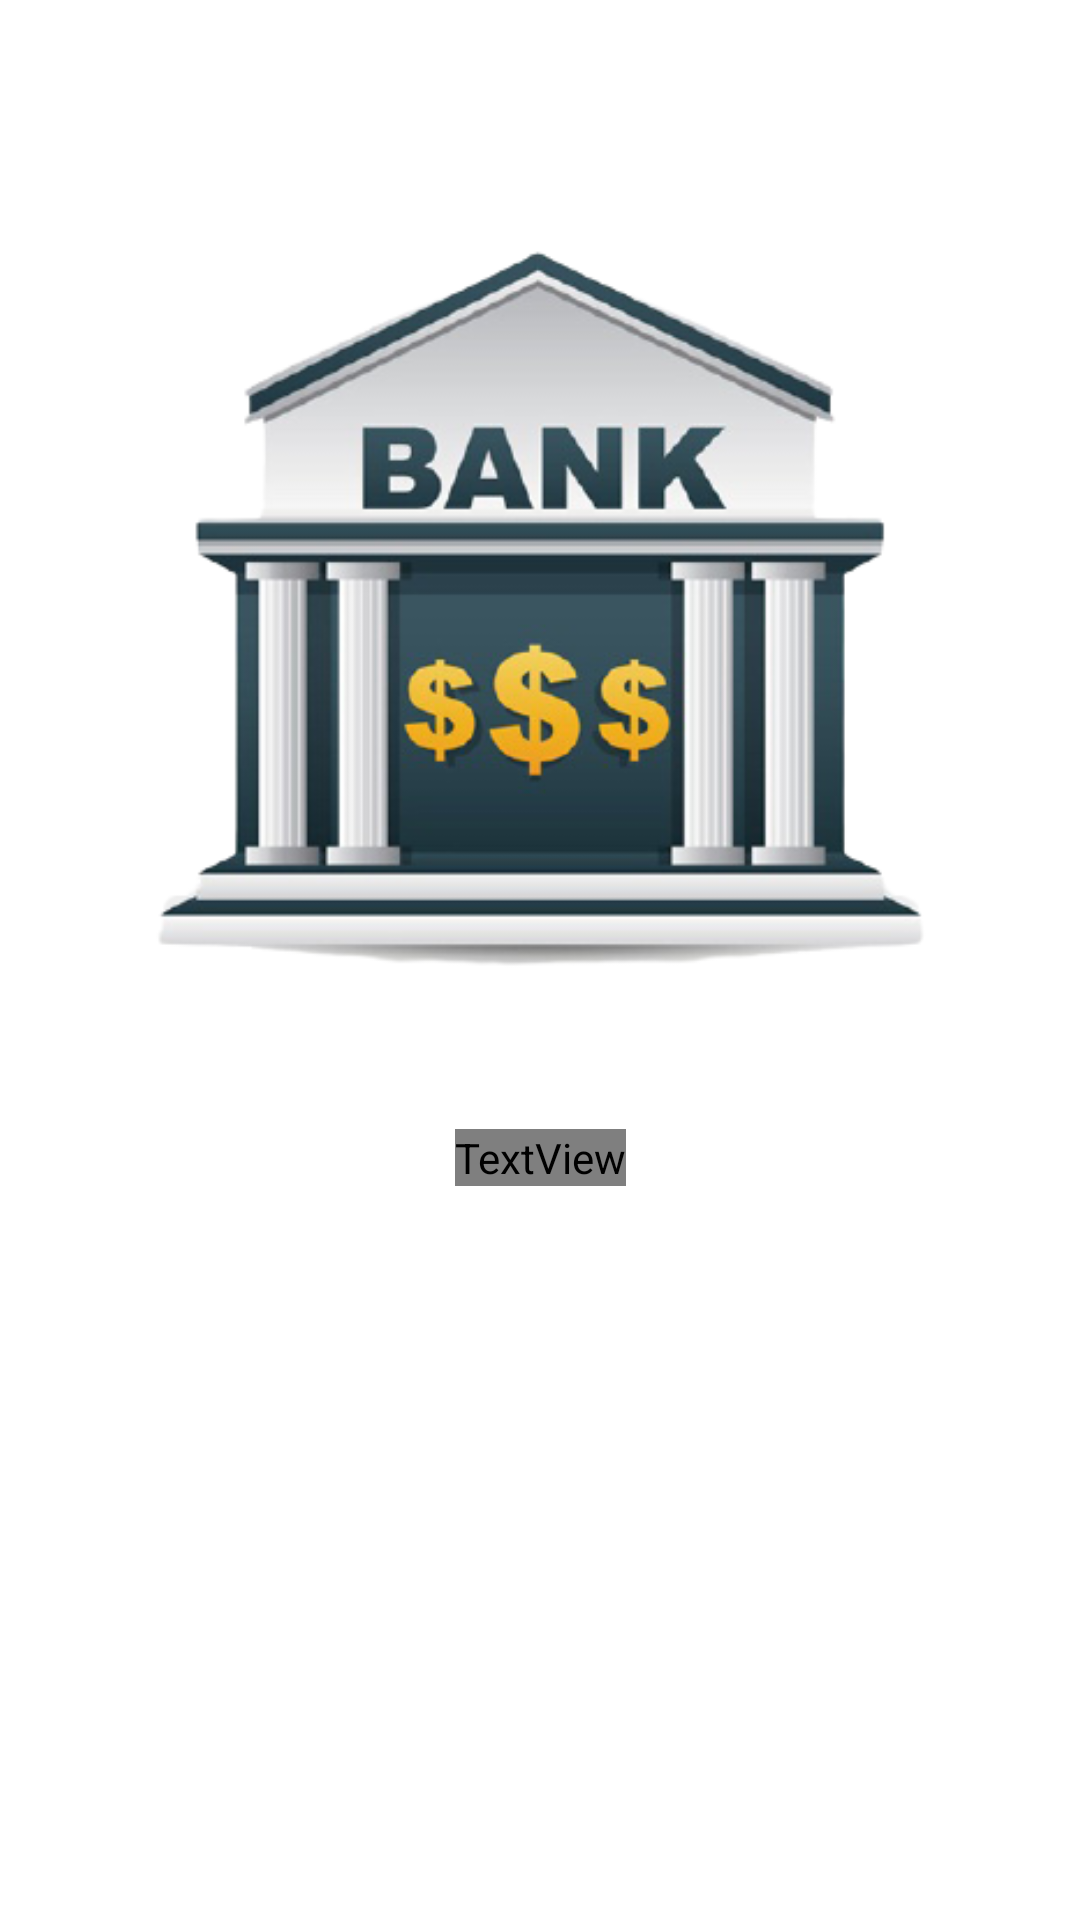

Write the Android layout XML for this screen, with the resource values it uses.
<!-- AndroidManifest.xml: application theme Theme.SmartBank -->
<!-- res/layout/activity_main.xml -->
<?xml version="1.0" encoding="utf-8"?>
<androidx.constraintlayout.widget.ConstraintLayout xmlns:android="http://schemas.android.com/apk/res/android"
    xmlns:app="http://schemas.android.com/apk/res-auto"
    xmlns:tools="http://schemas.android.com/tools"
    android:layout_width="match_parent"
    android:layout_height="match_parent"
    android:background="@drawable/bg_recycle"
    tools:context=".MainActivity">

    <ImageView
        android:id="@+id/img_splash"
        android:layout_width="514dp"
        android:layout_height="532dp"
        android:layout_marginStart="33dp"
        android:layout_marginTop="47dp"
        android:layout_marginEnd="33dp"
        android:layout_marginBottom="280dp"
        app:layout_constraintBottom_toBottomOf="parent"
        app:layout_constraintEnd_toEndOf="parent"
        app:layout_constraintStart_toStartOf="parent"
        app:layout_constraintTop_toTopOf="parent"
        app:srcCompat="@drawable/bank" />

    <TextView
        android:id="@+id/text_splash"
        android:layout_width="wrap_content"
        android:layout_height="wrap_content"
        android:fontFamily="@font/fonte"
        android:text="SmartBank"
        android:textColor="@color/white"
        android:textSize="50sp"
        android:textStyle="bold"
        app:layout_constraintBottom_toBottomOf="parent"
        app:layout_constraintLeft_toLeftOf="parent"
        app:layout_constraintRight_toRightOf="parent"
        app:layout_constraintTop_toTopOf="parent"
        app:layout_constraintVertical_bias="0.606" />

</androidx.constraintlayout.widget.ConstraintLayout>
<!-- resources referenced by this layout -->
<resources>
  <color name="white">#FFFFFFFF</color>
  <!-- drawable bank: png bitmap (drawable, 85824 bytes) -->
  <style name="Theme.SmartBank" parent="Theme.MaterialComponents.DayNight.NoActionBar">
          
          <item name="colorPrimary">@color/purple_500</item>
          <item name="colorPrimaryVariant">@color/purple_700</item>
          <item name="colorOnPrimary">@color/white</item>
          
          <item name="colorSecondary">@color/teal_200</item>
          <item name="colorSecondaryVariant">@color/teal_700</item>
          <item name="colorOnSecondary">@color/black</item>
          
          <item name="android:statusBarColor" tools:targetApi="l">?attr/colorPrimaryVariant</item>
          
      </style>
  <color name="purple_500">#FF6200EE</color>
  <color name="purple_700">#FF3700B3</color>
  <color name="teal_200">#FF03DAC5</color>
  <color name="teal_700">#FF018786</color>
  <color name="black">#FF000000</color>
</resources>
